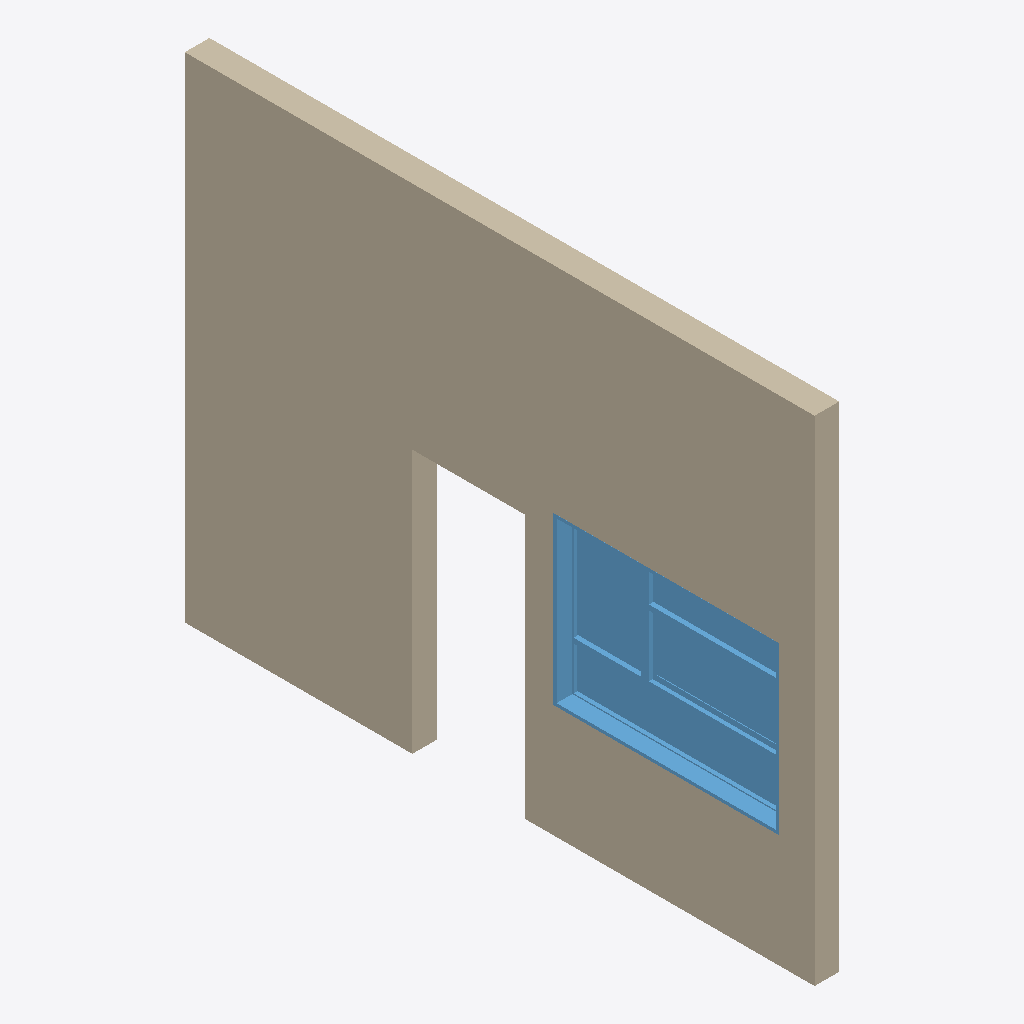
Isometric view of an IFC building model (IFC-SPF (STEP), schema IFC2X3, length unit millimetre), seen from the south-west, elements coloured by IFC class: 1 wall (beige), 1 window (light blue).
Extent 0.2 m × 5.1 m × 4.0 m (x, y, z). Storeys (1): Level 1 at 0.00 m. Elements (2): 1 IfcWallStandardCase, 1 IfcWindow.

HEADER;
FILE_DESCRIPTION(('ViewDefinition [CoordinationView_V2.0, QuantityTakeOffAddOnView]'),'2;1');
FILE_NAME('','2021-10-30T19:30:29',(''),(''),'The EXPRESS Data Manager Version 5.02.0100.07 : ','21.1.40.95 - Exporter 21.1.40.95 - Alternate UI ','');
FILE_SCHEMA(('IFC2X3'));
ENDSEC;
DATA;
#120=IFCPROJECT('220YIBvTjDs9ESNKXPU1ha',#41,'',$,$,'','',(#112),#107);
#143=IFCSITE('220YIBvTjDs9ESNKXPU1hc',#41,'Default',$,$,#142,$,$,.ELEMENT.,(42,24,53,508911),(-71,-15,-29,-58837),0.0,$,$);
#130=IFCBUILDING('220YIBvTjDs9ESNKXPU1hb',#41,'',$,$,#32,$,'',.ELEMENT.,$,$,#126);
#139=IFCBUILDINGSTOREY('220YIBvTjDs9ESNKYcX_F3',#41,'Level 1',$,'Level:Level 1',#137,$,'Level 1',.ELEMENT.,0.0);
#197=IFCWALLSTANDARDCASE('1$5U3X1bXAa8eNgnuad5EB',#41,'Basic Wall:Wall 1:2607',$,'Basic Wall:Wall 1',#166,#193,'2607');
#1313=IFCWINDOW('1$5U3X1bXAa8eNgnuad7Dh',#41,'Window-Awning-Variable:72" x 53":10959',$,'Window-Awning-Variable:72" x 53"',#1647,#1307,'10959',1346.2,1828.8);
ENDSEC;
